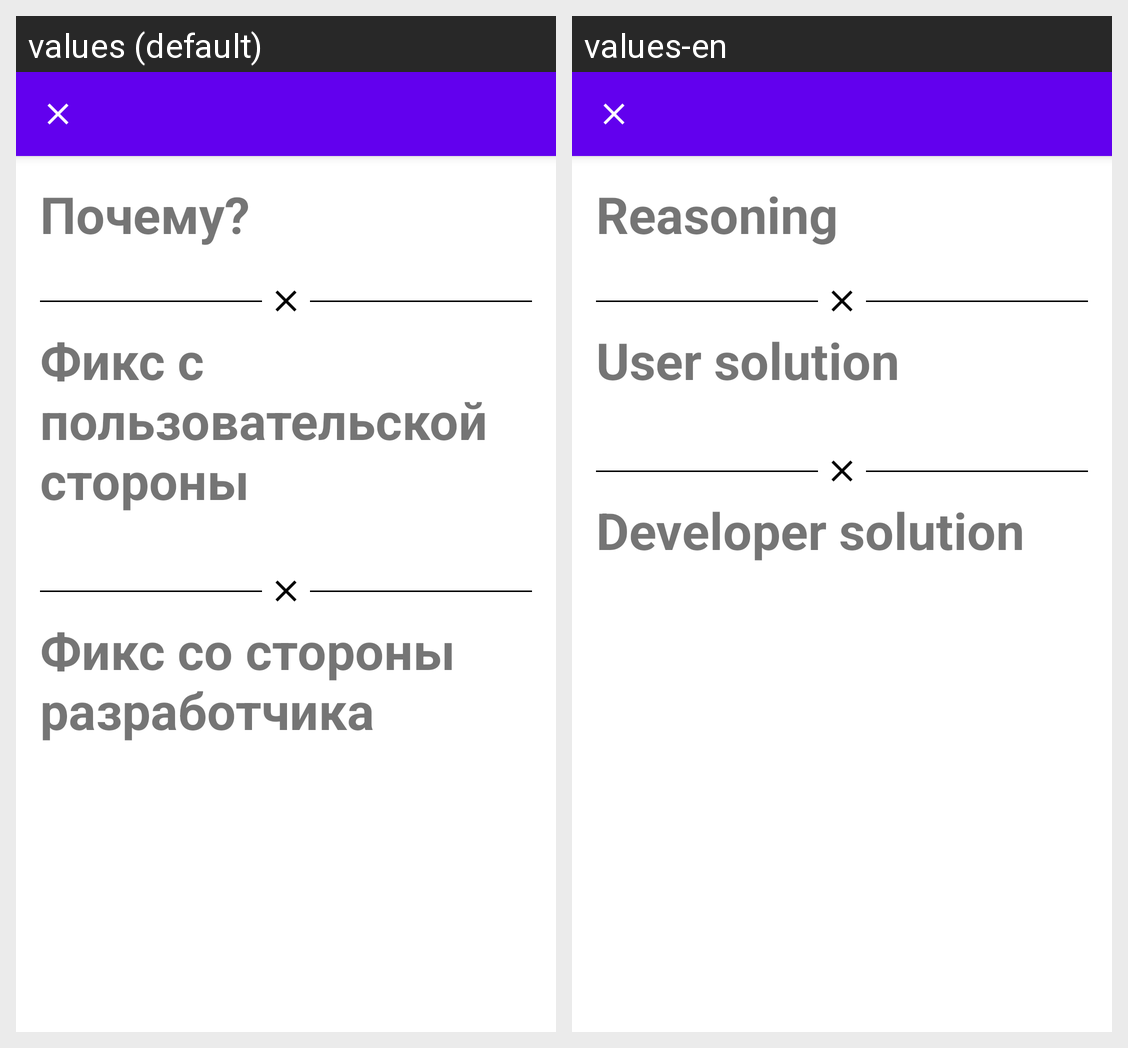

This grid shows one Android layout under two languages. Give, for every string resource on the screen, its name, the default text and each shown locale's text.
Android screen res/layout/fragment_vendor_details.xml rendered under 2 locales, left to right: values (default), values-en. Device: Nexus 5 (rendered at 1080×1920; each locale shown at half size, 540×960, under a caption strip naming it); theme AppTheme.
Strings drawn on this screen, with the default value and each locale's value (text and hints the layout hard-codes, and strings that could not be matched under every locale, appear in the picture but are not listed):

vendor_info_title
  values: Почему?
  values-en: Reasoning

vendor_info_user_solution
  values: Фикс с пользовательской стороны
  values-en: User solution

vendor_info_dev_solution
  values: Фикс со стороны разработчика
  values-en: Developer solution
